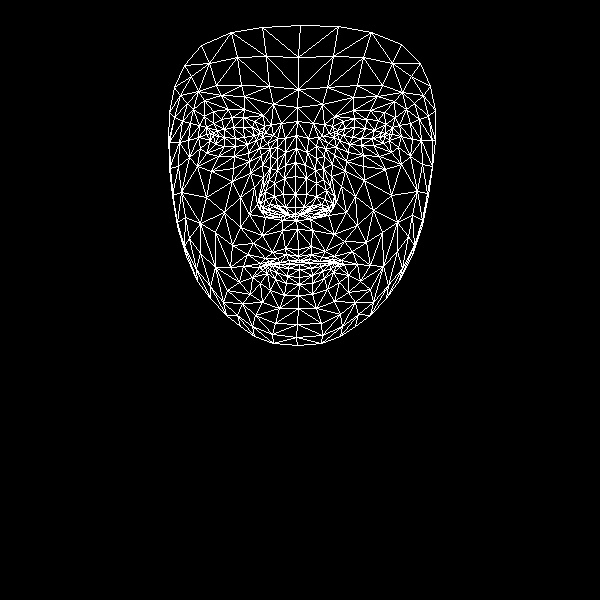

The table this chart was drawn from, first rows:
, x, y
0, 298, 249
1, 295, 207
2, 296, 220
3, 285, 165
4, 295, 194
5, 295, 176
6, 296, 135
7, 213, 135
8, 297, 107
9, 298, 89
10, 300, 25
11, 298, 256
12, 299, 260
13, 299, 262
14, 299, 264
15, 299, 269
16, 299, 277
17, 299, 284
18, 298, 295
19, 295, 214
20, 285, 213
21, 174, 87
22, 247, 144
23, 235, 146
24, 224, 146
25, 210, 140
26, 256, 140
27, 232, 117
28, 243, 117
29, 221, 119
30, 213, 123
31, 200, 148
32, 255, 315
33, 210, 133
34, 169, 142
35, 188, 140
36, 240, 197
37, 285, 248
38, 288, 260
39, 272, 252
40, 265, 258
41, 280, 262
42, 273, 264
43, 252, 277
44, 285, 207
45, 283, 194
46, 193, 109
47, 262, 165
48, 260, 204
49, 259, 197
50, 206, 197
51, 284, 178
52, 221, 95
53, 204, 100
54, 184, 65
55, 273, 104
56, 254, 121
57, 243, 266
58, 186, 256
59, 268, 210
... 408 more rows
